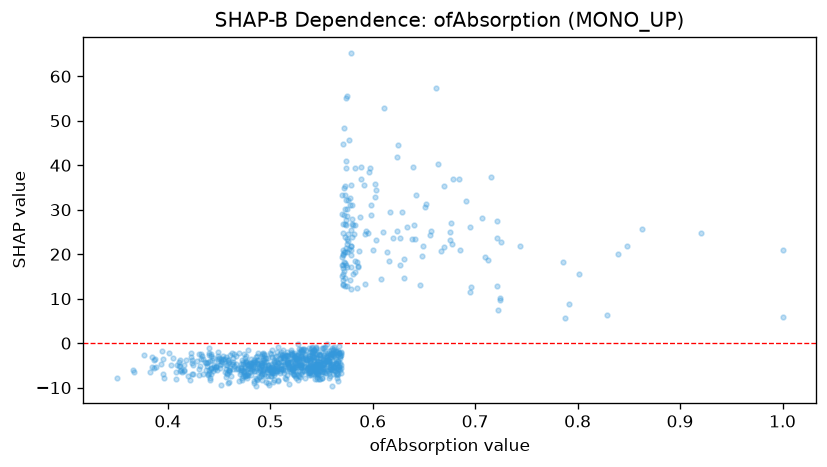

The file beside this chart, header and first rows:
feature_value, shap_value
0.55, -6.494
0.552, -5.562
0.494, -5.776
0.543, -1.477
0.525, -6.829
0.573, 23.83
0.441, -8.253
0.542, -5.19
0.457, -7.542
0.467, -4.703
0.547, -5.131
0.614, 20.47
0.538, -5.337
0.558, -5.355
0.522, -5.047
0.545, -4.715
0.549, -4.807
0.56, -2.42
0.566, -6.837
0.559, -3.019
0.468, -5.862
0.55, -7.779
0.498, -9.031
0.589, 36.86
0.566, -8.54
0.652, 31.21
0.571, 17.65
0.561, -2.637
0.487, -4.506
0.547, -5.91
0.484, -6.263
0.492, -7.034
0.545, -5.044
0.569, -6.765
0.564, -4.453
0.453, -4.299
0.46, -5.952
0.531, -6.495
0.556, -6.231
0.549, -2.611
0.44, -5.942
0.566, -4.429
0.591, 35.54
0.471, -4.791
0.602, 32.87
0.432, -3.565
0.533, -6.172
0.561, -4.7
0.597, 39.4
0.555, -3.182
0.467, -5.837
0.471, -5.423
0.524, -3.096
0.552, -5.289
0.493, -3.778
0.475, -7.361
0.559, -5.73
0.557, -6.672
0.538, -2.909
0.469, -2.157
... 818 more rows
